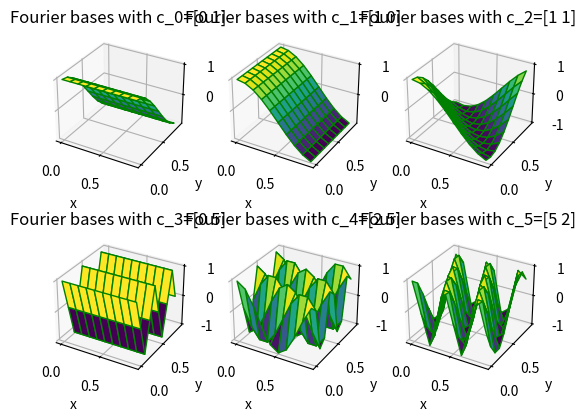

This figure's Python source:
import numpy as np


class FourierBasis:
    def __init__(self, order: int, c: np.array) -> None:
        """Fourier Basis lienar transform.

        Args:
            order (int): The number of Fourier basis
            c (np.array): vector of shape (N+1, D) to deterine the functions frequencies along each axis
        """
        self.N = order
        self.c = c
        # Defines a function for each feature
        self.basis = [
            lambda s, i=i: np.cos(np.pi * np.dot(self.c[i], s))
            for i in range(self.N + 1)
        ]

    def encode(self, state: np.array) -> np.array:
        return np.array([b_i(state) for b_i in self.basis])


if __name__ == "__main__":
    """Creates a Fourier Basis transform instance and generates the 6 basis functions
    showed in figure 9.4, page 207 of Sutton & Barto's
    'Reinforcement Learning: An Introduction' book
    """
    import matplotlib.pyplot as plt

    N = 5
    c = np.array(
        [
            [0, 1],
            [1, 0],
            [1, 1],
            [0, 5],
            [2, 5],
            [5, 2],
        ]
    )
    fb = FourierBasis(N, c)

    x, y = np.meshgrid(np.arange(0, 1, 0.1), np.arange(0, 1, 0.1))

    fig = plt.figure()

    for b_idx in range(0, N + 1):
        ax = fig.add_subplot(2, 3, b_idx + 1, projection="3d")

        n = x.shape[0]
        z = np.zeros((n, n))
        for i in range(n):
            for j in range(n):
                state = (x[i, j], y[i, j])
                z[i, j] = fb.basis[b_idx](state)

        ax.plot_surface(x, y, z, cmap="viridis", edgecolor="green")
        ax.set_xlabel("x")
        ax.set_ylabel("y")
        ax.set_title(f"Fourier bases with c_{b_idx}={fb.c[b_idx]}")

    plt.show()
